Run: headless pygame with SDL's dummy video driver; simulated clock (each Clock.tick advances the game by its frame time, no real sleeping); random seed 0; keys injected as events and as key.get_pressed() state; mouse plan: one left click at the window centre at the start of phase 2, then a move to the lower-right quarter at the start of phase 3.
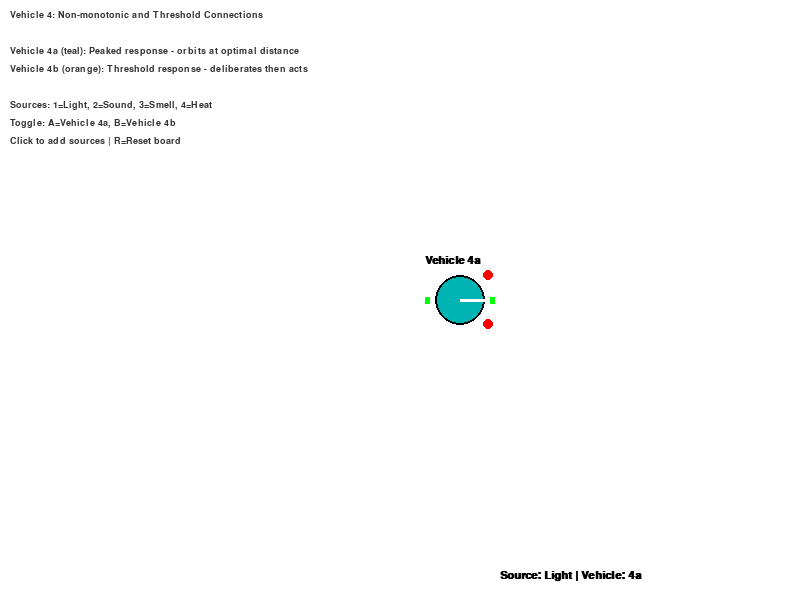
Frame 1 of 4 · flips 1–60 · no input
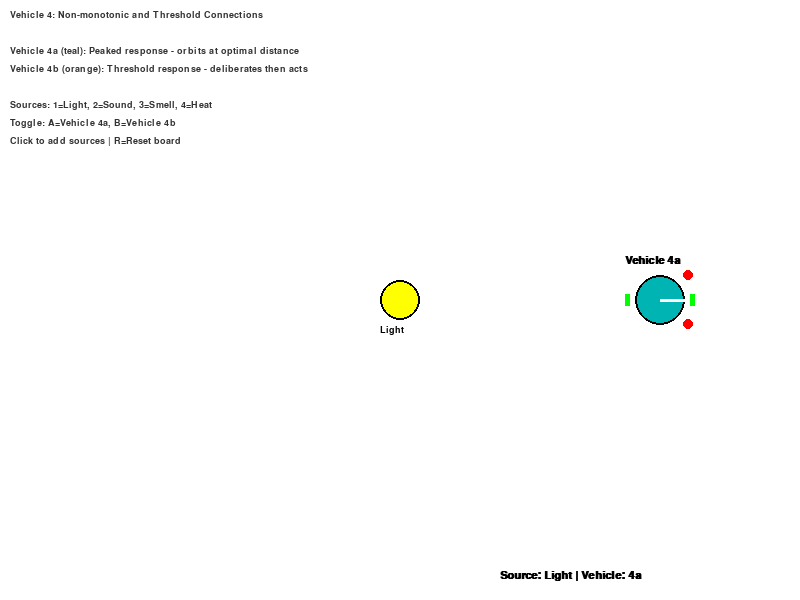
Frame 2 of 4 · flips 61–180 · clicked the window centre · tapped SPACE, RETURN · held RIGHT (→), D
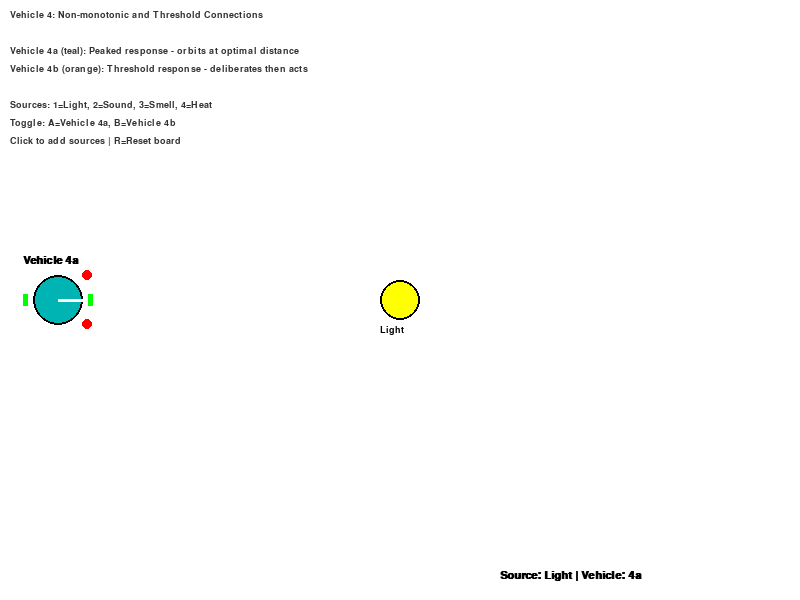
Frame 3 of 4 · flips 181–300 · moved the mouse to the lower-right quarter · held DOWN (↓), S
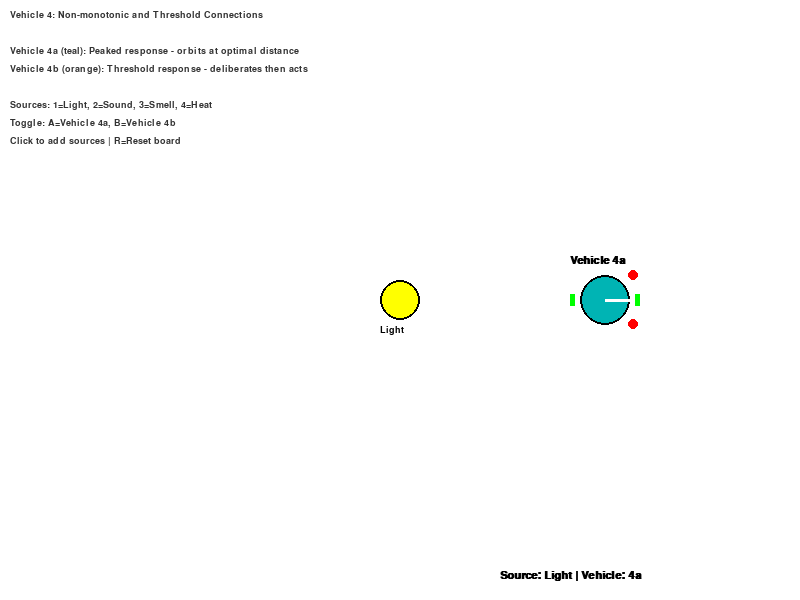
Frame 4 of 4 · flips 301–420 · held LEFT (←), A, UP (↑), W

The pygame program that drew these frames:

import pygame
import math
from typing import List, Literal
from enum import Enum

pygame.init()

# Setup Pygame window
WIDTH, HEIGHT = 800, 600
screen = pygame.display.set_mode((WIDTH, HEIGHT))
pygame.display.set_caption("Vehicle 4 - Values and Special Tastes (Non-monotonic Connections)")

# Setup clock for controlling frame rate
clock = pygame.time.Clock()
fps = 60

# Setup font for labels
font = pygame.font.SysFont("consolas", 14)
font_large = pygame.font.SysFont("consolas", 16, bold=True)


class SourceType(Enum):
    """Different types of environmental stimuli."""
    LIGHT = "Light"
    SOUND = "Sound"
    SMELL = "Smell"
    HEAT = "Heat"


# Source class representing different environmental stimuli
class Source:
    def __init__(self, x: float, y: float, source_type: SourceType, radius: int = 20):
        self.x = x
        self.y = y
        self.source_type = source_type
        self.radius = radius
        
        # Color coding for different source types
        self.colors = {
            SourceType.LIGHT: (255, 255, 0),      # Yellow
            SourceType.SOUND: (100, 100, 255),    # Blue
            SourceType.SMELL: (200, 100, 200),    # Purple
            SourceType.HEAT: (255, 100, 50),      # Orange-red
        }

    def draw(self, surface: pygame.Surface) -> None:
        color = self.colors[self.source_type]
        pygame.draw.circle(surface, color, (int(self.x), int(self.y)), self.radius)
        pygame.draw.circle(surface, (0, 0, 0), (int(self.x), int(self.y)), self.radius, 2)
        
        # Draw label
        label = font.render(self.source_type.value, True, (0, 0, 0))
        surface.blit(label, (int(self.x) - 20, int(self.y) + self.radius + 5))


class VehicleFourA:
    """
    Vehicle 4a: Non-monotonic connections (peaked response curves)
    
    Motor speed has a MAXIMUM at a certain optimal intensity.
    Below optimal: motor speeds up as intensity increases (approaching)
    Above optimal: motor slows down as intensity increases (too close)
    
    This creates orbiting behavior around sources at the optimal distance.
    """
    def __init__(self, x: float, y: float, radius: int = 25, heading: float = 0):
        self.x = x
        self.y = y
        self.radius = radius
        self.heading = heading
        self.sensor_dist = self.radius * 1.5
        self.sensor_angle = 0.7  # Angle between sensors
        
        self.base_speed = 1.0
        self.max_motor_boost = 2.0  # Maximum additional speed at optimal intensity
        
        # Optimal intensity for peak motor response (different for each source type)
        # At this intensity, motor runs fastest. Below or above, motor is slower.
        self.optimal_intensity = {
            SourceType.LIGHT: 150.0,   # Prefers medium-distance light
            SourceType.SOUND: 200.0,   # Prefers closer sound
            SourceType.SMELL: 100.0,   # Prefers weaker smell
            SourceType.HEAT: 80.0,     # Avoids strong heat
        }
        
        # Width of the bell curve (smaller = sharper peak)
        self.curve_width = {
            SourceType.LIGHT: 100.0,
            SourceType.SOUND: 120.0,
            SourceType.SMELL: 80.0,
            SourceType.HEAT: 60.0,
        }
        
        # Connection type: crossed or uncrossed
        self.connection_type = {
            SourceType.LIGHT: 'crossed',     # Approaches light (like 2b)
            SourceType.SOUND: 'uncrossed',   # Avoids sound initially (like 2a)
            SourceType.SMELL: 'crossed',     # Approaches smell
            SourceType.HEAT: 'uncrossed',    # Avoids heat
        }
        
        self.left_motor_speed = 0.0
        self.right_motor_speed = 0.0

    def _sensor_position(self, angle: float) -> tuple[float, float]:
        """Calculate world position of sensor given local angle."""
        sensor_local_x = math.cos(angle) * self.sensor_dist
        sensor_local_y = math.sin(angle) * self.sensor_dist
        cos_heading = math.cos(self.heading)
        sin_heading = math.sin(self.heading)
        sensor_world_x = self.x + cos_heading * sensor_local_x - sin_heading * sensor_local_y
        sensor_world_y = self.y + sin_heading * sensor_local_x + cos_heading * sensor_local_y
        return (sensor_world_x, sensor_world_y)

    def _intensity_one(self, point_x: float, point_y: float, source_x: float, source_y: float) -> float:
        """Calculate intensity from one source at a given point (inverse square law)."""
        dx = source_x - point_x
        dy = source_y - point_y
        distance = math.sqrt(dx * dx + dy * dy)
        if distance < 1.0:
            distance = 1.0
        # Inverse square law
        intensity = 50000.0 / (distance * distance)
        return intensity

    def _intensity_at(self, point_x: float, point_y: float, sources: List[Source], source_type: SourceType) -> float:
        """Calculate total intensity from all sources of a specific type at a given point."""
        return sum(
            self._intensity_one(point_x, point_y, source.x, source.y)
            for source in sources
            if source.source_type == source_type
        )

    def _bell_curve_response(self, intensity: float, optimal: float, width: float) -> float:
        """
        Non-monotonic response: bell curve centered at optimal intensity.
        Returns value between 0 and 1, with 1 at optimal intensity.
        """
        # Gaussian-like bell curve
        exponent = -((intensity - optimal) ** 2) / (2 * width * width)
        return math.exp(exponent)

    def update(self, sources: List[Source]) -> None:
        """Update vehicle with non-monotonic response curves."""
        left_motor = self.base_speed
        right_motor = self.base_speed

        left_pos = self._sensor_position(-self.sensor_angle)
        right_pos = self._sensor_position(self.sensor_angle)

        # Process each source type with its non-monotonic response
        for source_type in SourceType:
            left_intensity = self._intensity_at(left_pos[0], left_pos[1], sources, source_type)
            right_intensity = self._intensity_at(right_pos[0], right_pos[1], sources, source_type)
            
            if left_intensity < 0.1 and right_intensity < 0.1:
                continue  # Skip if no sources of this type nearby
            
            optimal = self.optimal_intensity[source_type]
            width = self.curve_width[source_type]
            connection = self.connection_type[source_type]
            
            # Calculate bell curve response (peaks at optimal intensity)
            left_response = self._bell_curve_response(left_intensity, optimal, width)
            right_response = self._bell_curve_response(right_intensity, optimal, width)
            
            # Apply motor boost based on response (0 to max_motor_boost)
            left_boost = left_response * self.max_motor_boost
            right_boost = right_response * self.max_motor_boost
            
            if connection == 'uncrossed':
                # Same-side: left sensor -> left motor
                left_motor += left_boost
                right_motor += right_boost
            else:  # crossed
                # Opposite-side: left sensor -> right motor
                left_motor += right_boost
                right_motor += left_boost

        # Ensure motors don't go negative
        left_motor = max(0.0, left_motor)
        right_motor = max(0.0, right_motor)
        
        self.left_motor_speed = left_motor
        self.right_motor_speed = right_motor

        # Calculate forward speed and turning rate
        forward_speed = (left_motor + right_motor) / 2
        turning_rate = (left_motor - right_motor) / (self.radius * 1.5)

        # Update heading and position
        self.heading += turning_rate
        self.x += forward_speed * math.cos(self.heading)
        self.y += forward_speed * math.sin(self.heading)

        # Wrap around screen edges
        self.x %= WIDTH
        self.y %= HEIGHT

    def draw(self, surface: pygame.Surface) -> None:
        """Draw vehicle."""
        # Draw vehicle body as a teal circle
        pygame.draw.circle(surface, (0, 180, 180), (int(self.x), int(self.y)), self.radius)
        pygame.draw.circle(surface, (0, 0, 0), (int(self.x), int(self.y)), self.radius, 2)

        # Draw direction indicator
        arrow_len = self.radius * 1.5
        arrow_end_x = self.x + math.cos(self.heading) * arrow_len
        arrow_end_y = self.y + math.sin(self.heading) * arrow_len
        pygame.draw.line(
            surface, 
            (255, 255, 255), 
            (int(self.x), int(self.y)), 
            (int(arrow_end_x), int(arrow_end_y)), 
            3
        )

        # Draw sensors
        left_pos = self._sensor_position(-self.sensor_angle)
        right_pos = self._sensor_position(self.sensor_angle)
        pygame.draw.circle(surface, (255, 0, 0), (int(left_pos[0]), int(left_pos[1])), 5)
        pygame.draw.circle(surface, (255, 0, 0), (int(right_pos[0]), int(right_pos[1])), 5)

        # Draw label
        label_text = font_large.render("Vehicle 4a", True, (0, 0, 0))
        surface.blit(label_text, (int(self.x) - 35, int(self.y) - self.radius - 20))
        
        # Draw motor speed bars
        bar_height = 30
        bar_width = 5
        max_display_speed = 4.0
        left_bar_length = min(bar_height, (self.left_motor_speed / max_display_speed) * bar_height)
        right_bar_length = min(bar_height, (self.right_motor_speed / max_display_speed) * bar_height)
        
        left_bar_x = int(self.x) - self.radius - 10
        left_bar_y = int(self.y) - int(left_bar_length / 2)
        pygame.draw.rect(surface, (0, 255, 0), (left_bar_x, left_bar_y, bar_width, int(left_bar_length)))
        
        right_bar_x = int(self.x) + self.radius + 5
        right_bar_y = int(self.y) - int(right_bar_length / 2)
        pygame.draw.rect(surface, (0, 255, 0), (right_bar_x, right_bar_y, bar_width, int(right_bar_length)))


class VehicleFourB:
    """
    Vehicle 4b: Threshold-based connections with abrupt changes.
    
    Motor doesn't activate until stimulus reaches a threshold.
    Beyond threshold, motor jumps to a minimum activation, then increases.
    Creates "decision-like" behavior with deliberation before action.
    """
    def __init__(self, x: float, y: float, radius: int = 25, heading: float = 0):
        self.x = x
        self.y = y
        self.radius = radius
        self.heading = heading
        self.sensor_dist = self.radius * 1.5
        self.sensor_angle = 0.7
        
        self.base_speed = 0.8
        
        # Threshold and jump values for each source type
        self.threshold = {
            SourceType.LIGHT: 50.0,
            SourceType.SOUND: 80.0,
            SourceType.SMELL: 40.0,
            SourceType.HEAT: 60.0,
        }
        
        # Minimum motor speed when threshold is exceeded
        self.min_activation = {
            SourceType.LIGHT: 1.5,
            SourceType.SOUND: 1.2,
            SourceType.SMELL: 1.0,
            SourceType.HEAT: 1.8,
        }
        
        # Slope after threshold (how much motor speed increases per intensity unit)
        self.slope = {
            SourceType.LIGHT: 0.015,
            SourceType.SOUND: 0.012,
            SourceType.SMELL: 0.010,
            SourceType.HEAT: 0.020,
        }
        
        self.connection_type = {
            SourceType.LIGHT: 'crossed',     # Approaches
            SourceType.SOUND: 'uncrossed',   # Avoids
            SourceType.SMELL: 'crossed',     # Approaches
            SourceType.HEAT: 'uncrossed',    # Avoids
        }
        
        self.left_motor_speed = 0.0
        self.right_motor_speed = 0.0

    def _sensor_position(self, angle: float) -> tuple[float, float]:
        sensor_local_x = math.cos(angle) * self.sensor_dist
        sensor_local_y = math.sin(angle) * self.sensor_dist
        cos_heading = math.cos(self.heading)
        sin_heading = math.sin(self.heading)
        sensor_world_x = self.x + cos_heading * sensor_local_x - sin_heading * sensor_local_y
        sensor_world_y = self.y + sin_heading * sensor_local_x + cos_heading * sensor_local_y
        return (sensor_world_x, sensor_world_y)

    def _intensity_one(self, point_x: float, point_y: float, source_x: float, source_y: float) -> float:
        dx = source_x - point_x
        dy = source_y - point_y
        distance = math.sqrt(dx * dx + dy * dy)
        if distance < 1.0:
            distance = 1.0
        intensity = 50000.0 / (distance * distance)
        return intensity

    def _intensity_at(self, point_x: float, point_y: float, sources: List[Source], source_type: SourceType) -> float:
        return sum(
            self._intensity_one(point_x, point_y, source.x, source.y)
            for source in sources
            if source.source_type == source_type
        )

    def _threshold_response(self, intensity: float, threshold: float, min_activation: float, slope: float) -> float:
        """
        Step-function response with threshold.
        Below threshold: returns 0
        At/above threshold: jumps to min_activation, then increases linearly
        """
        if intensity < threshold:
            return 0.0
        else:
            # Jump to minimum activation, then increase with slope
            return min_activation + (intensity - threshold) * slope

    def update(self, sources: List[Source]) -> None:
        """Update vehicle with threshold-based response."""
        left_motor = self.base_speed
        right_motor = self.base_speed

        left_pos = self._sensor_position(-self.sensor_angle)
        right_pos = self._sensor_position(self.sensor_angle)

        for source_type in SourceType:
            left_intensity = self._intensity_at(left_pos[0], left_pos[1], sources, source_type)
            right_intensity = self._intensity_at(right_pos[0], right_pos[1], sources, source_type)
            
            threshold = self.threshold[source_type]
            min_act = self.min_activation[source_type]
            slp = self.slope[source_type]
            connection = self.connection_type[source_type]
            
            left_response = self._threshold_response(left_intensity, threshold, min_act, slp)
            right_response = self._threshold_response(right_intensity, threshold, min_act, slp)
            
            if connection == 'uncrossed':
                left_motor += left_response
                right_motor += right_response
            else:
                left_motor += right_response
                right_motor += left_response

        left_motor = max(0.0, left_motor)
        right_motor = max(0.0, right_motor)
        
        self.left_motor_speed = left_motor
        self.right_motor_speed = right_motor

        forward_speed = (left_motor + right_motor) / 2
        turning_rate = (left_motor - right_motor) / (self.radius * 1.5)

        self.heading += turning_rate
        self.x += forward_speed * math.cos(self.heading)
        self.y += forward_speed * math.sin(self.heading)

        self.x %= WIDTH
        self.y %= HEIGHT

    def draw(self, surface: pygame.Surface) -> None:
        # Draw vehicle body as an orange circle
        pygame.draw.circle(surface, (255, 140, 0), (int(self.x), int(self.y)), self.radius)
        pygame.draw.circle(surface, (0, 0, 0), (int(self.x), int(self.y)), self.radius, 2)

        arrow_len = self.radius * 1.5
        arrow_end_x = self.x + math.cos(self.heading) * arrow_len
        arrow_end_y = self.y + math.sin(self.heading) * arrow_len
        pygame.draw.line(
            surface, 
            (255, 255, 255), 
            (int(self.x), int(self.y)), 
            (int(arrow_end_x), int(arrow_end_y)), 
            3
        )

        left_pos = self._sensor_position(-self.sensor_angle)
        right_pos = self._sensor_position(self.sensor_angle)
        pygame.draw.circle(surface, (255, 0, 0), (int(left_pos[0]), int(left_pos[1])), 5)
        pygame.draw.circle(surface, (255, 0, 0), (int(right_pos[0]), int(right_pos[1])), 5)

        label_text = font_large.render("Vehicle 4b", True, (0, 0, 0))
        surface.blit(label_text, (int(self.x) - 35, int(self.y) - self.radius - 20))
        
        bar_height = 30
        bar_width = 5
        max_display_speed = 5.0
        left_bar_length = min(bar_height, (self.left_motor_speed / max_display_speed) * bar_height)
        right_bar_length = min(bar_height, (self.right_motor_speed / max_display_speed) * bar_height)
        
        left_bar_x = int(self.x) - self.radius - 10
        left_bar_y = int(self.y) - int(left_bar_length / 2)
        pygame.draw.rect(surface, (0, 200, 255), (left_bar_x, left_bar_y, bar_width, int(left_bar_length)))
        
        right_bar_x = int(self.x) + self.radius + 5
        right_bar_y = int(self.y) - int(right_bar_length / 2)
        pygame.draw.rect(surface, (0, 200, 255), (right_bar_x, right_bar_y, bar_width, int(right_bar_length)))


# Vehicle type selection
VehicleType = Literal['4a', '4b']


def create_initial_sources() -> List[Source]:
    """Create empty source list (clean board)."""
    return []


def create_vehicle(vehicle_type: VehicleType) -> VehicleFourA | VehicleFourB:
    """Create a vehicle at the center."""
    if vehicle_type == '4a':
        return VehicleFourA(WIDTH // 2, HEIGHT // 2, heading=0)
    else:
        return VehicleFourB(WIDTH // 2, HEIGHT // 2, heading=0)


# Create initial state
sources: List[Source] = create_initial_sources()
current_vehicle_type: VehicleType = '4a'
vehicle = create_vehicle(current_vehicle_type)

# Instructions text
instructions = [
    "Vehicle 4: Non-monotonic and Threshold Connections",
    "",
    "Vehicle 4a (teal): Peaked response - orbits at optimal distance",
    "Vehicle 4b (orange): Threshold response - deliberates then acts",
    "",
    "Sources: 1=Light, 2=Sound, 3=Smell, 4=Heat",
    "Toggle: A=Vehicle 4a, B=Vehicle 4b",
    "Click to add sources | R=Reset board"
]

current_source_type = SourceType.LIGHT

running = True
while running:
    screen.fill((255, 255, 255))

    for event in pygame.event.get():
        if event.type == pygame.QUIT:
            running = False
        elif event.type == pygame.KEYDOWN:
            if event.key == pygame.K_1:
                current_source_type = SourceType.LIGHT
            elif event.key == pygame.K_2:
                current_source_type = SourceType.SOUND
            elif event.key == pygame.K_3:
                current_source_type = SourceType.SMELL
            elif event.key == pygame.K_4:
                current_source_type = SourceType.HEAT
            elif event.key == pygame.K_a:
                current_vehicle_type = '4a'
                vehicle = create_vehicle(current_vehicle_type)
            elif event.key == pygame.K_b:
                current_vehicle_type = '4b'
                vehicle = create_vehicle(current_vehicle_type)
            elif event.key == pygame.K_r:
                sources = create_initial_sources()
                vehicle = create_vehicle(current_vehicle_type)
        elif event.type == pygame.MOUSEBUTTONDOWN:
            sources.append(Source(event.pos[0], event.pos[1], current_source_type))

    # Draw all sources
    for source in sources:
        source.draw(screen)

    # Update and draw vehicle
    vehicle.update(sources)
    vehicle.draw(screen)

    # Draw instructions
    y_offset = 10
    for instruction in instructions:
        text_surface = font.render(instruction, True, (50, 50, 50))
        screen.blit(text_surface, (10, y_offset))
        y_offset += 18

    # Show current source type and vehicle type
    current_type_text = font_large.render(
        f"Source: {current_source_type.value} | Vehicle: {current_vehicle_type}", 
        True, 
        (0, 0, 0)
    )
    screen.blit(current_type_text, (WIDTH - 300, HEIGHT - 30))

    pygame.display.flip()
    clock.tick(fps)

pygame.quit()
